pico-8 play session: hold ← + tap ❎

[t = 2 s] hold ← ~2s, tap ❎ ~4×
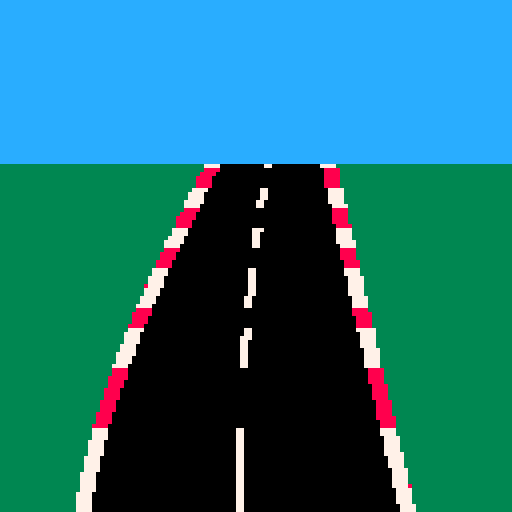
[t = 4 s] hold ← ~4s, tap ❎ ~7×
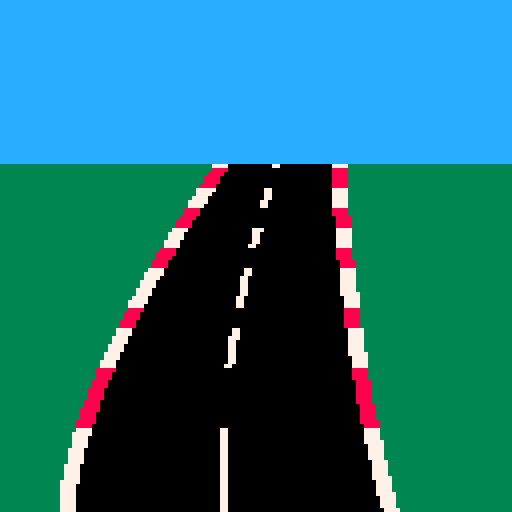
[t = 8 s] hold ← ~8s, tap ❎ ~14×
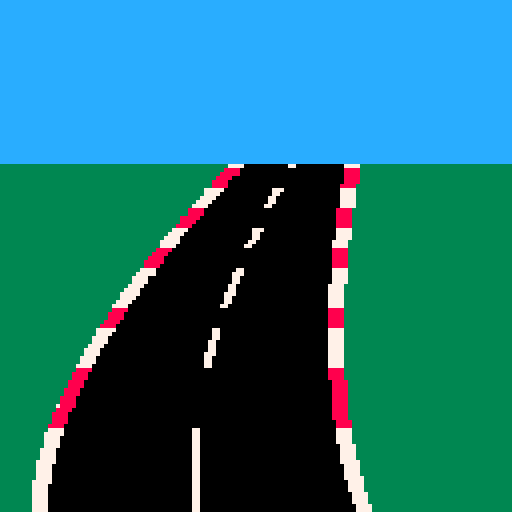

pico-8 cartridge
version 35
__lua__
function _init()
    roadBottomY = 158
    bezierAnchorY = 120
    leftBezierAnchorX = 20
    rightBezierAnchorX = 108
    centralBezierAnchorX = 64
    leftBezierTopX = 50
    rightBezierTopX = 78
    centralBezierTopX = 64
    horzY = 40
    horzMovementInterval = 0.25
    minXCurve = 0
    curbWidth = 4
    logfile = "log.txt"
end

function _update()
    if (btn(0)) then
        leftBezierAnchorX -= 1
        rightBezierAnchorX -= 1
        centralBezierAnchorX -= 1
        leftBezierTopX += horzMovementInterval
        rightBezierTopX += horzMovementInterval
        centralBezierTopX += horzMovementInterval
    end
    if (btn(1)) then
        leftBezierAnchorX += 1
        rightBezierAnchorX += 1
        centralBezierAnchorX += 1
        leftBezierTopX -= horzMovementInterval
        rightBezierTopX -= horzMovementInterval
        centralBezierTopX -= horzMovementInterval
    end
    if (btn(2)) then
        bezierAnchorY -= 1
        bezierAnchorY -= 1
    end
    if (btn(3)) then
        bezierAnchorY += 1
        bezierAnchorY += 1
    end
end

function _draw()
    cls(3)
    drawLeftRoadEdge()
    drawCentralLine()
    drawRightRoadEdge()
    drawSky()
    
end

function drawSky()
    rectfill(0,0,127,horzY,12)
end

function drawLeftRoadEdge()
    drawqbcExtended(20,roadBottomY,leftBezierTopX,horzY,leftBezierAnchorX,bezierAnchorY,200,0)
    drawqbcAlternating(20,roadBottomY,leftBezierTopX,horzY,leftBezierAnchorX,bezierAnchorY,200,curbWidth,7,8)
    -- pset(leftBezierAnchorX,bezierAnchorY,8)
end

function drawRightRoadEdge()
    drawqbcExtended(108,roadBottomY,rightBezierTopX,horzY,rightBezierAnchorX,bezierAnchorY,200,3)
    drawqbcAlternating(108,roadBottomY,rightBezierTopX,horzY,rightBezierAnchorX,bezierAnchorY,200,curbWidth,7,8)
    -- pset(rightBezierAnchorX,bezierAnchorY,8)
end

function drawCentralLine()
    drawqbcAlternating(64,roadBottomY,centralBezierTopX,horzY,centralBezierAnchorX,bezierAnchorY,200,2,7,0)
    -- pset(centralBezierAnchorX,bezierAnchorY,8)
end

function lv(v1,v2,t)
    return (1-t)*v1+t*v2
end

--Quadratic Bezier Curve Vector
function qbcvector(v1,v2,v3,t) 
    return  lv(lv(v1,v3,t), lv(v3,v2,t),t)
end

--draw Quadratic Bezier Curve
--x1,y1 = starting point 
--x2,y2 = end point
--x3,y3 = 3rd manipulating point 
--n = "amount of pixels in curve"(just put it higher than you expect)
--c = color
function drawqbc(x1,y1,x2,y2,x3,y3,n,w,c)
    for i = 1,n do 
        local t = i/n
        local x = qbcvector(x1,x2,x3,t)
        local y = qbcvector(y1,y2,y3,t)
        for j = 0,(w-1) do
            pset(x+j,y,c)
        end
    end
end

function toggleColour(originalCol,c1,c2)
    if originalCol == c1 then return c2 else return c1
    end
end

function drawqbcAlternating(x1,y1,x2,y2,x3,y3,n,w,c1,c2)
    local colour = c1
    for i = 1,n do 
        local t = i/n
        local x = qbcvector(x1,x2,x3,t)
        local y = qbcvector(y1,y2,y3,t)
        if flr(y) % 5 == 1 then colour = toggleColour(colour,c1,c2) end
        for j = 0,(w-1) do
            pset(x+j,y,colour)
        end
    end
end

function drawqbcExtended(x1,y1,x2,y2,x3,y3,n,c)
    for i = 1,n do 
        local t = i/n
        local x = qbcvector(x1,x2,x3,t)
        local y = qbcvector(y1,y2,y3,t)
        -- count x to 128
        for newX = x,128 do
            pset(newX,y,c)
        end
    end
end

function Dlog(str, overwrite)
    overwrite = overwrite or false
    printh(str, logfile, overwrite)
 end
__gfx__
00000000000000000000000000000000000000000000000000000000000000000000000000000000000000000000000000000000000000000000000000000000
00000000000000000000000000000000000000000000000000000000000000000000000000000000000000000000000000000000000000000000000000000000
00700700000000000000000000000000000000000000000000000000000000000000000000000000000000000000000000000000000000000000000000000000
00077000000000000000000000000000000000000000000000000000000000000000000000000000000000000000000000000000000000000000000000000000
00077000000000000000000000000000000000000000000000000000000000000000000000000000000000000000000000000000000000000000000000000000
00700700000000000000000000000000000000000000000000000000000000000000000000000000000000000000000000000000000000000000000000000000
00000000000000000000000000000000000000000000000000000000000000000000000000000000000000000000000000000000000000000000000000000000
00000000000000000000000000000000000000000000000000000000000000000000000000000000000000000000000000000000000000000000000000000000
00000000000000000000000000000000000000000000000000000000000000000000000000000000000000000000000000000000000000000000000000000000
00000000000000000000000000000000000000000000000000000000000000000000000000000000000000000000000000000000000000000000000000000000
00000000000000000000000000000000000000000000000000000000000000000000000000000000000000000000000000000000000000000000000000000000
00000000000000000000000000000000000000000000000000000000000000000000000000000000000000000000000000000000000000000000000000000000
00000000000000000000000000000000000000000000000000000000000000000000000000000000000000000000000000000000000000000000000000000000
00000000000000000000000000000000000000000000000000000000000000000000000000000000000000000000000000000000000000000000000000000000
00000000000000000000000000000000000000000000000000000000000000000000000000000000000000000000000000000000000000000000000000000000
00000000000000000000000000000000000000000000000000000000000000000000000000000000000000000000000000000000000000000000000000000000
00000000000000000000000000000000000000000000000000000000000000000000000000000000000000000000000000000000000000000000000000000000
00000000000000000000000000000000000000000000000000000000000000000000000000000000000000000000000000000000000000000000000000000000
00000000000000000000000000000000000000000000000000000000000000000000000000000000000000000000000000000000000000000000000000000000
00000000000000000000000000000000000000000000000000000000000000000000000000000000000000000000000000000000000000000000000000000000
00000000000000000000000000000000000000000000000000000000000000000000000000000000000000000000000000000000000000000000000000000000
00000000000000000000000000000000000000000000000000000000000000000000000000000000000000000000000000000000000000000000000000000000
00000000000000000000000000000000000000000000000000000000000000000000000000000000000000000000000000000000000000000000000000000000
00000000000000000000000000000000000000000000000000000000000000000000000000000000000000000000000000000000000000000000000000000000
00000000000000000000000000000000000000000000000000000000000000000000000000000000000000000000000000000000000000000000000000000000
00000000000000000000000000000000000000000000000000000000000000000000000000000000000000000000000000000000000000000000000000000000
00000000000000000000000000000000000000000000000000000000000000000000000000000000000000000000000000000000000000000000000000000000
00000000000000000000000000000000000000000000000000000000000000000000000000000000000000000000000000000000000000000000000000000000
00000000000000000000000000000000000000000000000000000000000000000000000000000000000000000000000000000000000000000000000000000000
00000000000000000000000000000000000000000000000000000000000000000000000000000000000000000000000000000000000000000000000000000000
00000000000000000000000000000000000000000000000000000000000000000000000000000000000000000000000000000000000000000000000000000000
00000000000000000000000000000000000000000000000000000000000000000000000000000000000000000000000000000000000000000000000000000000
00008888888000000000000000000000000000000000000000000000000000000000000000000000000000000000000000000000000000000000000000000000
00080000000800000000000000000000000000000000000000000000000000000000000000000000000000000000000000000000000000000000000000000000
00800000000080000000000000000000000000000000000000000000000000000000000000000000000000000000000000000000000000000000000000000000
08888888888888000000000000000000000000000000000000000000000000000000000000000000000000000000000000000000000000000000000000000000
88888888888888800000000000000000000000000000000000000000000000000000000000000000000000000000000000000000000000000000000000000000
88888888888888880000000000000000000000000000000000000000000000000000000000000000000000000000000000000000000000000000000000000000
88dd88aaaa88dd880000000000000000000000000000000000000000000000000000000000000000000000000000000000000000000000000000000000000000
00dd00000000dd000000000000000000000000000000000000000000000000000000000000000000000000000000000000000000000000000000000000000000
00000000000000000000000000000000000000000000000000000000000000000000000000000000000000000000000000000000000000000000000000000000
00000000000000000000000000000000000000000000000000000000000000000000000000000000000000000000000000000000000000000000000000000000
00000000000000000000000000000000000000000000000000000000000000000000000000000000000000000000000000000000000000000000000000000000
00000000000000000000000000000000000000000000000000000000000000000000000000000000000000000000000000000000000000000000000000000000
00000000000000000000000000000000000000000000000000000000000000000000000000000000000000000000000000000000000000000000000000000000
00000000000000000000000000000000000000000000000000000000000000000000000000000000000000000000000000000000000000000000000000000000
00000000000000000000000000000000000000000000000000000000000000000000000000000000000000000000000000000000000000000000000000000000
00000000000000000000000000000000000000000000000000000000000000000000000000000000000000000000000000000000000000000000000000000000
00000000000000000000000000000000000000000000000000000000000000000000000000000000000000000000000000000000000000000000000000000000
00000000000000000000000000000000000000000000000000000000000000000000000000000000000000000000000000000000000000000000000000000000
00000088888888888800000000000000000000000000000000000000000000000000000000000000000000000000000000000000000000000000000000000000
00000880000660000880000000000000000000000000000000000000000000000000000000000000000000000000000000000000000000000000000000000000
00008800000000000088000000000000000000000000000000000000000000000000000000000000000000000000000000000000000000000000000000000000
00888888888888888888880000000000000000000000000000000000000000000000000000000000000000000000000000000000000000000000000000000000
08888888888888888888888000000000000000000000000000000000000000000000000000000000000000000000000000000000000000000000000000000000
88888888888888888888888800000000000000000000000000000000000000000000000000000000000000000000000000000000000000000000000000000000
99977000000770000007799900000000000000000000000000000000000000000000000000000000000000000000000000000000000000000000000000000000
44444000007007000004444400000000000000000000000000000000000000000000000000000000000000000000000000000000000000000000000000000000
88888888888888888888888800000000000000000000000000000000000000000000000000000000000000000000000000000000000000000000000000000000
88888888877757788888888800000000000000000000000000000000000000000000000000000000000000000000000000000000000000000000000000000000
08888888875775788888888000000000000000000000000000000000000000000000000000000000000000000000000000000000000000000000000000000000
05888888888888888888885000000000000000000000000000000000000000000000000000000000000000000000000000000000000000000000000000000000
05555500000000000055555000000000000000000000000000000000000000000000000000000000000000000000000000000000000000000000000000000000
